The GitHub repository pavanbambole/AI-Powered-Multi-Organ-Disease-Detection-Donation-System contains a labelled image folder "liver" with 2 categories: abnormal, normal. Examples follow, each with its label.

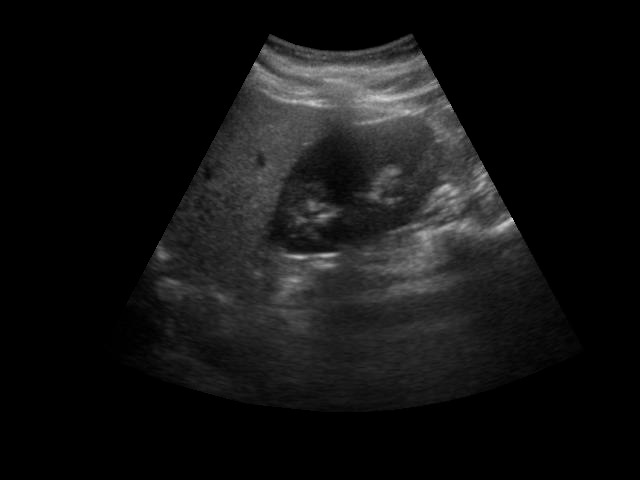
Label: normal

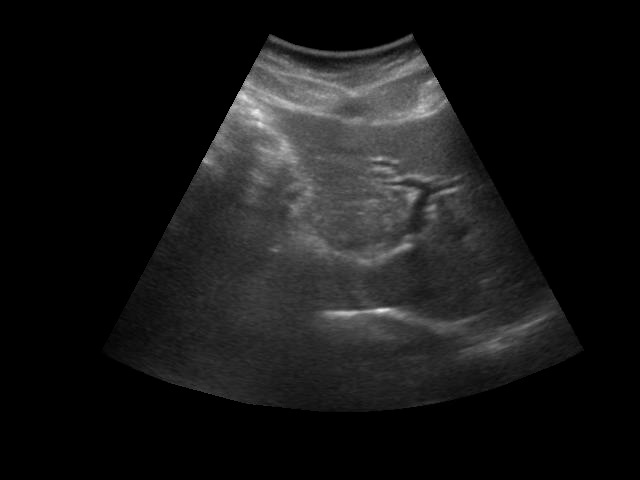
Label: abnormal

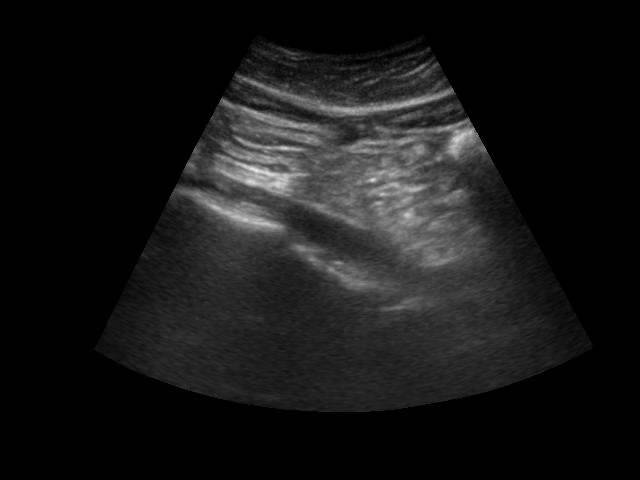
Label: normal

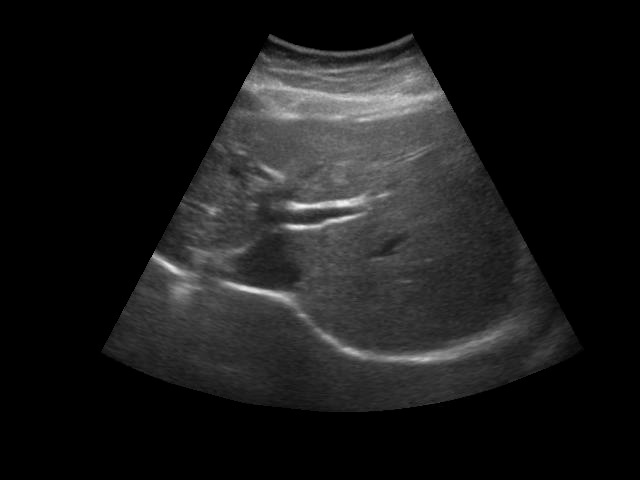
Label: abnormal

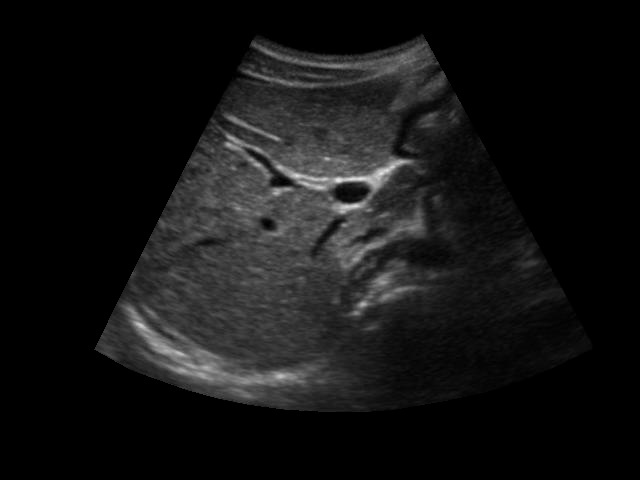
Label: normal

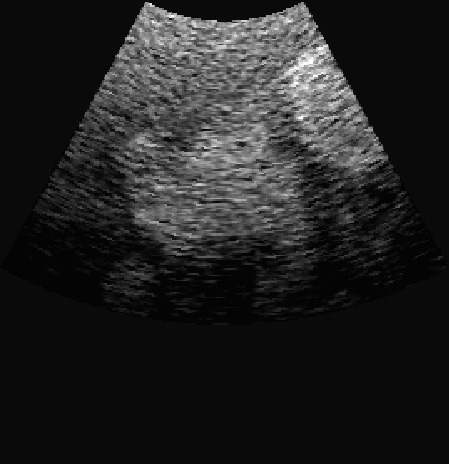
Label: abnormal
